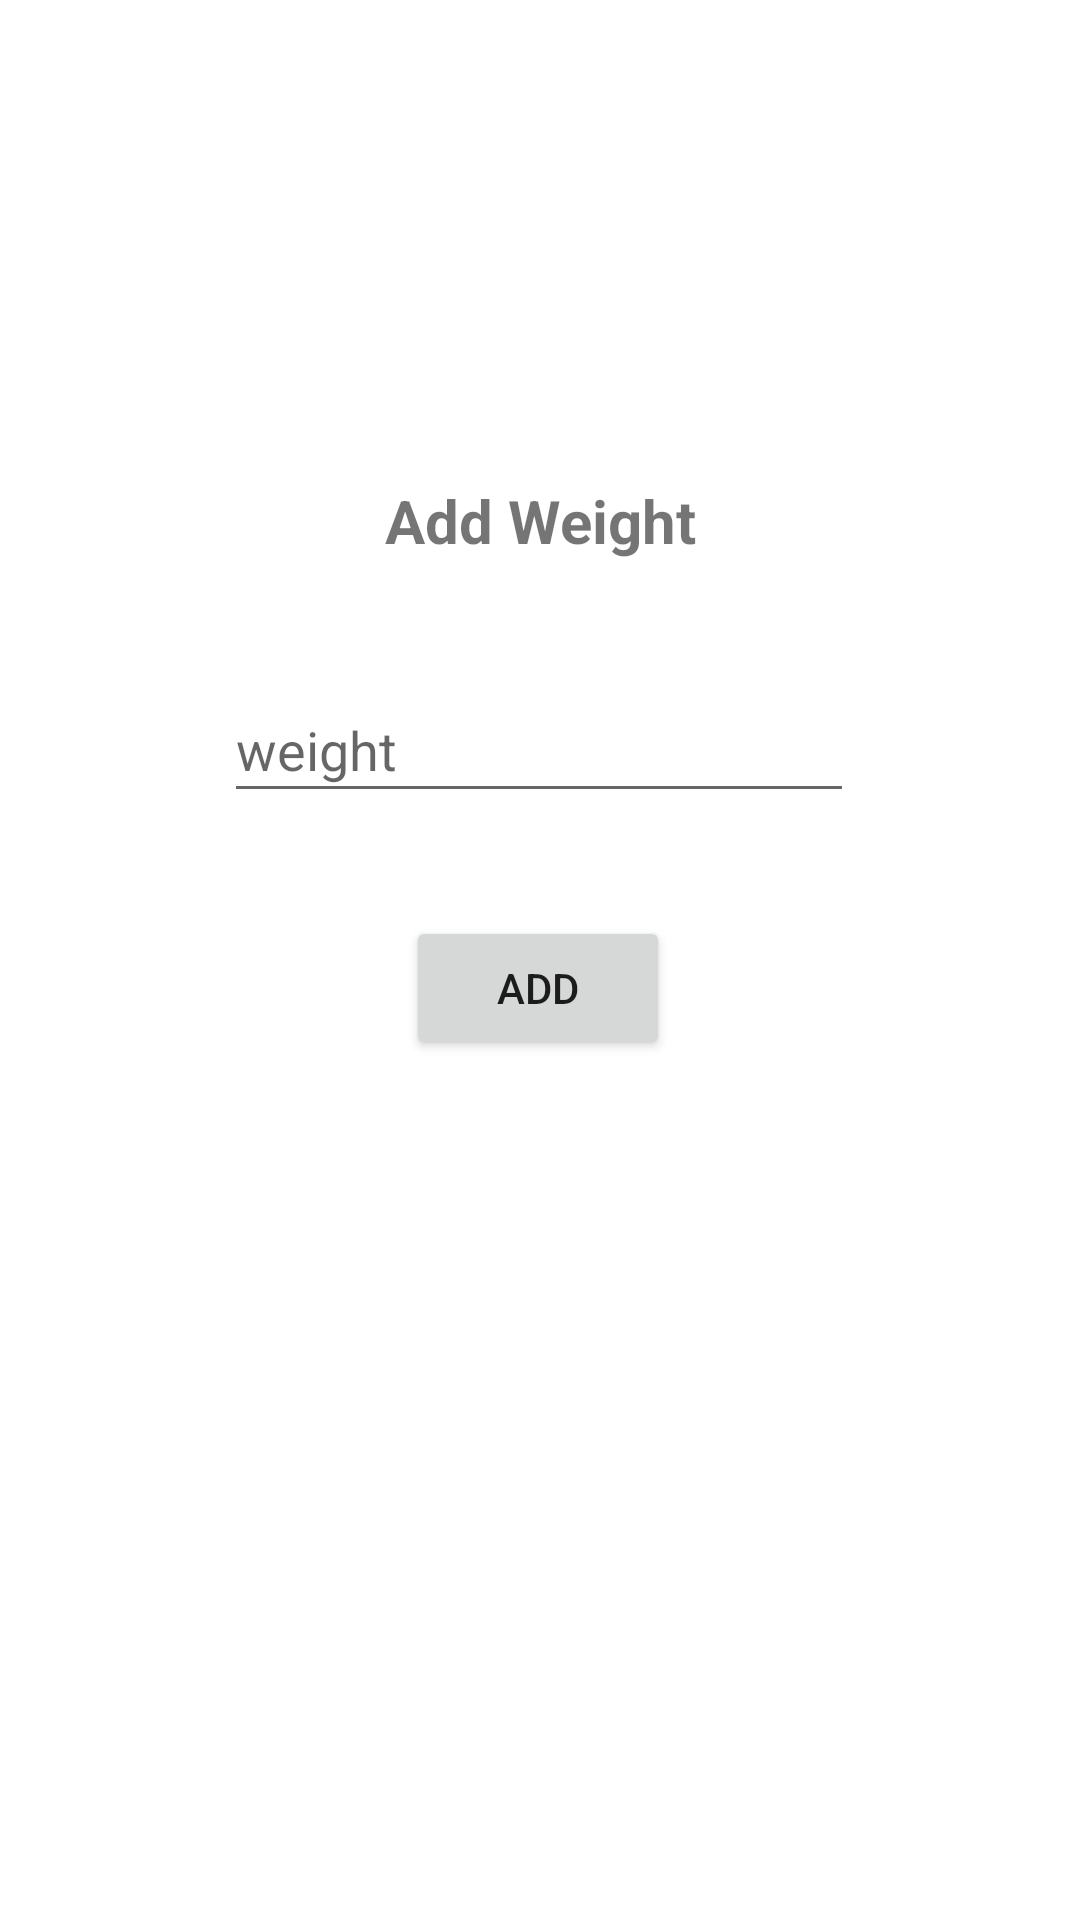

Write the Android layout XML for this screen, with the resource values it uses.
<!-- AndroidManifest.xml: application theme Theme.FitnessJournal -->
<!-- res/layout/activity_add.xml -->
<?xml version="1.0" encoding="utf-8"?>
<androidx.constraintlayout.widget.ConstraintLayout xmlns:android="http://schemas.android.com/apk/res/android"
    xmlns:app="http://schemas.android.com/apk/res-auto"
    xmlns:tools="http://schemas.android.com/tools"
    android:layout_width="match_parent"
    android:layout_height="match_parent"
    tools:context=".AddActivity">

    <TextView
        android:id="@+id/add_text"
        android:layout_width="145dp"
        android:layout_height="30dp"
        android:layout_marginTop="160dp"
        android:text="@string/add"
        android:textAlignment="center"
        android:textSize="20sp"
        android:textStyle="bold"
        app:layout_constraintEnd_toEndOf="parent"
        app:layout_constraintHorizontal_bias="0.501"
        app:layout_constraintStart_toStartOf="parent"
        app:layout_constraintTop_toTopOf="parent" />

    <EditText
        android:id="@+id/addWeight"
        android:layout_width="210dp"
        android:layout_height="45dp"
        android:layout_marginTop="36dp"
        android:ems="10"
        android:hint="weight"
        android:inputType="number"
        android:minHeight="48dp"
        app:layout_constraintEnd_toEndOf="parent"
        app:layout_constraintHorizontal_bias="0.497"
        app:layout_constraintStart_toStartOf="parent"
        app:layout_constraintTop_toBottomOf="@+id/add_text"
        tools:ignore="TouchTargetSizeCheck" />

    <Button
        android:id="@+id/addButton"
        android:layout_width="wrap_content"
        android:layout_height="wrap_content"
        android:layout_marginTop="25dp"
        android:text="@string/add_button"
        app:layout_constraintBottom_toBottomOf="parent"
        app:layout_constraintEnd_toEndOf="parent"
        app:layout_constraintHorizontal_bias="0.498"
        app:layout_constraintStart_toStartOf="parent"
        app:layout_constraintTop_toBottomOf="@+id/addWeight"
        app:layout_constraintVertical_bias="0.031" />
</androidx.constraintlayout.widget.ConstraintLayout>
<!-- resources referenced by this layout -->
<resources>
  <string name="add">Add Weight</string>
  <string name="add_button">Add</string>
  <style name="Theme.FitnessJournal" parent="Theme.MaterialComponents.DayNight.DarkActionBar">
          
          <item name="colorPrimary">@color/purple_500</item>
          <item name="colorPrimaryVariant">@color/purple_700</item>
          <item name="colorOnPrimary">@color/white</item>
          
          <item name="colorSecondary">@color/teal_200</item>
          <item name="colorSecondaryVariant">@color/teal_700</item>
          <item name="colorOnSecondary">@color/black</item>
          
          <item name="android:statusBarColor" tools:targetApi="l">?attr/colorPrimaryVariant</item>
          
      </style>
  <!-- not gathered from this repository: default colours our renderer supplied (Android Studio template values) -->
  <color name="purple_500">#FF6200EE</color>
  <color name="purple_700">#FF3700B3</color>
  <color name="teal_200">#FF03DAC5</color>
  <color name="teal_700">#FF018786</color>
  <color name="black">#FF000000</color>
  <color name="white">#FFFFFFFF</color>
</resources>
